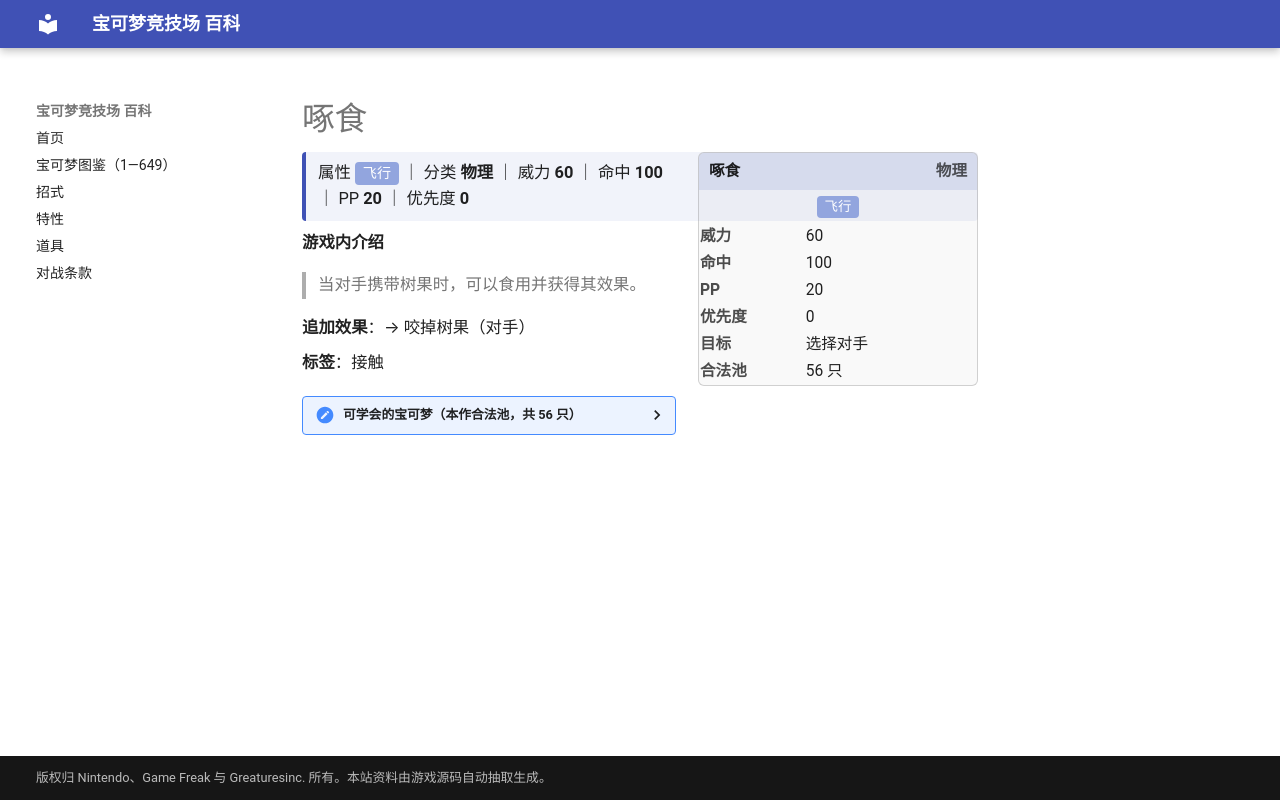

repository: nanmoboys/pkmn-arena-wiki · page: moves/啄食/index.html · generator: mkdocs

# 啄食

<div class="infobox">
<div class="ib-h"><span>啄食</span><span class="ib-no">物理</span></div>
<div class="ib-ty"><span class="tp" style="background:#92A5DE">飞行</span></div>
<table class="ib-t"><tr><th>威力</th><td>60</td></tr><tr><th>命中</th><td>100</td></tr><tr><th>PP</th><td>20</td></tr><tr><th>优先度</th><td>0</td></tr><tr><th>目标</th><td>选择对手</td></tr><tr><th>合法池</th><td>56 只</td></tr></table></div>
<div class="head-stat">属性 <span class="tp" style="background:#92A5DE">飞行</span> ｜ 分类 <b>物理</b> ｜ 威力 <b>60</b> ｜ 命中 <b>100</b> ｜ PP <b>20</b> ｜ 优先度 <b>0</b></div>

**游戏内介绍**

> 当对手携带树果时，可以食用并获得其效果。

**追加效果**：→ 咬掉树果（对手）

**标签**：接触

<details class="pool"><summary>可学会的宝可梦（本作合法池，共 56 只）</summary>

<p>波波、比比鸟、大比鸟、小拉达、拉达、烈雀、大嘴雀、超音蝠、大嘴蝠、大葱鸭、嘟嘟、嘟嘟利、急冻鸟、闪电鸟、火焰鸟、梦幻、咕咕、猫头夜鹰、叉字蝠、天然雀、天然鸟、黑暗鸦、信使鸟、盔甲鸟、凤王、傲骨燕、大王燕、长翅鸥、大嘴鸥、青绵鸟、七夕青鸟、波加曼、波皇子、帝王拿波、姆克儿、姆克鸟、姆克鹰、大牙狸、大尾狸、乌鸦头头、聒噪鸟、波克基斯、豆豆鸽、咕咕鸽、高傲雉鸡、滚滚蝙蝠、心蝙蝠、象征鸟、始祖小鸟、始祖大鸟、鸭宝宝、舞天鹅、毛头小鹰、勇士雄鹰、秃鹰丫头、秃鹰娜</p>

</details>
